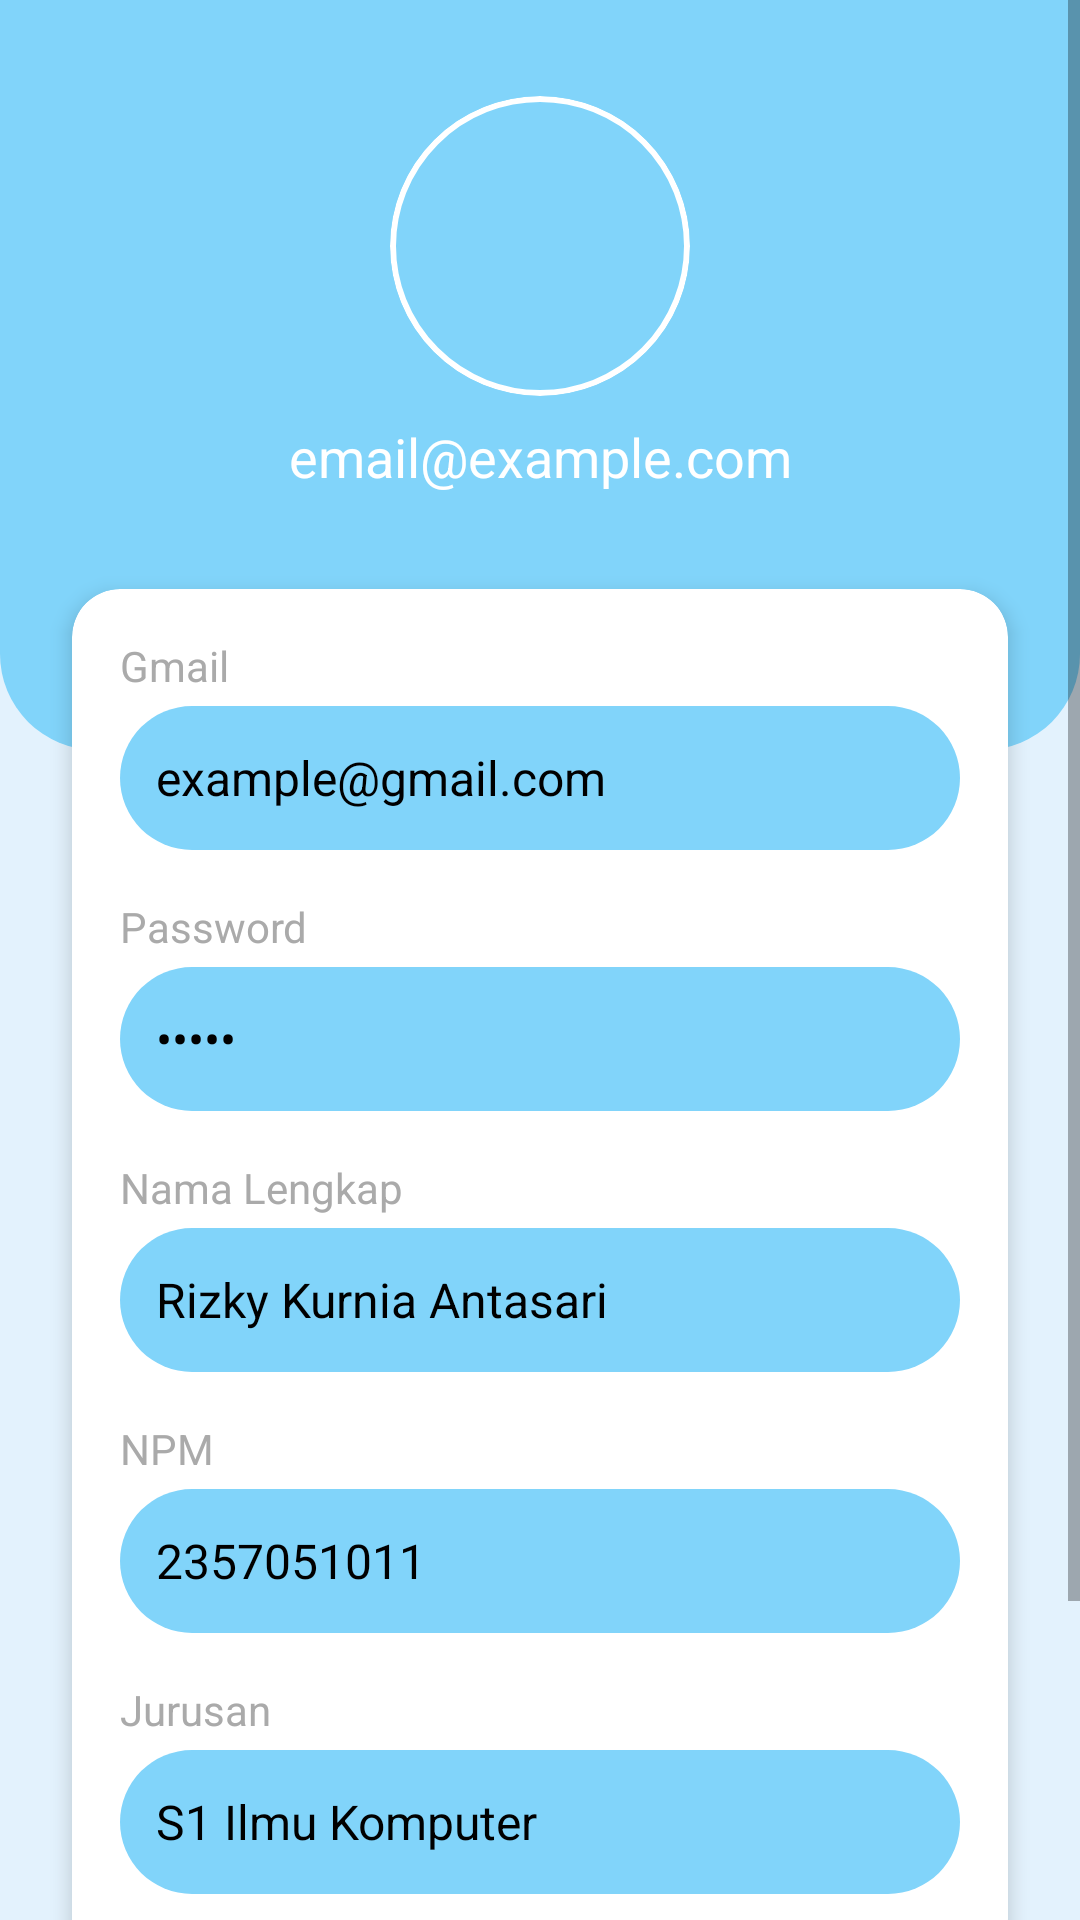

Layout XML and referenced resources for this Android screen:
<!-- AndroidManifest.xml: application theme Theme.ARIPA -->
<!-- res/layout/fragment_profile.xml -->
<?xml version="1.0" encoding="utf-8"?>
<ScrollView xmlns:android="http://schemas.android.com/apk/res/android"
    xmlns:app="http://schemas.android.com/apk/res-auto"
    xmlns:tools="http://schemas.android.com/tools"
    android:layout_width="match_parent"
    android:layout_height="match_parent"
    android:fillViewport="true"
    android:background="#E3F2FD">

    <androidx.constraintlayout.widget.ConstraintLayout
        android:layout_width="match_parent"
        android:layout_height="wrap_content"
        tools:context=".ui.profile.ProfileFragment">

        <androidx.constraintlayout.widget.ConstraintLayout
            android:id="@+id/topBackground"
            android:layout_width="match_parent"
            android:layout_height="250dp"
            android:background="@drawable/blue_rounded_bottom_background"
            app:layout_constraintTop_toTopOf="parent"
            app:layout_constraintStart_toStartOf="parent"
            app:layout_constraintEnd_toEndOf="parent" />

        <ImageButton
            android:id="@+id/backArrow"
            android:layout_width="52dp"
            android:layout_height="48dp"
            android:layout_marginStart="16dp"
            android:layout_marginTop="16dp"
            android:background="?attr/selectableItemBackgroundBorderless"
            android:contentDescription="Back"
            android:padding="8dp"
            android:src="@drawable/ic_arrow_back"
            app:layout_constraintStart_toStartOf="parent"
            app:layout_constraintTop_toTopOf="parent"
            app:tint="@android:color/white" />

        <ImageView
            android:id="@+id/profileImage"
            android:layout_width="100dp"
            android:layout_height="100dp"
            android:layout_marginTop="32dp"
            android:src="@drawable/register"
            android:background="@drawable/circular_image_background"
            android:scaleType="centerCrop"
            android:clipToOutline="true"
            app:layout_constraintEnd_toEndOf="parent"
            app:layout_constraintStart_toStartOf="parent"
            app:layout_constraintTop_toTopOf="parent"
            android:contentDescription="Profile Picture" />

        <TextView
            android:id="@+id/emailText"
            android:layout_width="wrap_content"
            android:layout_height="wrap_content"
            android:layout_marginTop="8dp"
            android:text="email@example.com"
            android:textColor="@android:color/white"
            android:textSize="18sp"
            app:layout_constraintEnd_toEndOf="parent"
            app:layout_constraintStart_toStartOf="parent"
            app:layout_constraintTop_toBottomOf="@id/profileImage" />

        <androidx.cardview.widget.CardView
            android:id="@+id/profileCard"
            android:layout_width="0dp"
            android:layout_height="wrap_content"
            android:layout_marginStart="24dp"
            android:layout_marginTop="32dp"
            android:layout_marginEnd="24dp"
            app:cardCornerRadius="16dp"
            app:cardElevation="4dp"
            app:layout_constraintEnd_toEndOf="parent"
            app:layout_constraintStart_toStartOf="parent"
            app:layout_constraintTop_toBottomOf="@id/emailText"
            app:layout_constraintVertical_bias="0.0">

            <androidx.constraintlayout.widget.ConstraintLayout
                android:layout_width="match_parent"
                android:layout_height="wrap_content"
                android:padding="16dp">

                <TextView
                    android:id="@+id/labelGmail"
                    android:layout_width="wrap_content"
                    android:layout_height="wrap_content"
                    android:text="Gmail"
                    android:textColor="@android:color/darker_gray"
                    android:textSize="14sp"
                    app:layout_constraintStart_toStartOf="parent"
                    app:layout_constraintTop_toTopOf="parent" />

                <EditText
                    android:id="@+id/inputGmail"
                    android:layout_width="0dp"
                    android:layout_height="48dp"
                    android:layout_marginTop="4dp"
                    android:background="@drawable/rounded_input_field_background"
                    android:enabled="false"
                    android:paddingStart="12dp"
                    android:paddingEnd="12dp"
                    android:text="example@gmail.com"
                    android:textColor="@android:color/black"
                    android:textSize="16sp"
                    app:layout_constraintEnd_toEndOf="parent"
                    app:layout_constraintStart_toStartOf="parent"
                    app:layout_constraintTop_toBottomOf="@id/labelGmail" />

                <TextView
                    android:id="@+id/labelPassword"
                    android:layout_width="wrap_content"
                    android:layout_height="wrap_content"
                    android:layout_marginTop="16dp"
                    android:text="Password"
                    android:textColor="@android:color/darker_gray"
                    android:textSize="14sp"
                    app:layout_constraintStart_toStartOf="parent"
                    app:layout_constraintTop_toBottomOf="@id/inputGmail" />

                <EditText
                    android:id="@+id/inputPassword"
                    android:layout_width="0dp"
                    android:layout_height="48dp"
                    android:layout_marginTop="4dp"
                    android:background="@drawable/rounded_input_field_background"
                    android:enabled="false"
                    android:inputType="textPassword"
                    android:paddingStart="12dp"
                    android:paddingEnd="12dp"
                    android:text="*****"
                    android:textColor="@android:color/black"
                    android:textSize="16sp"
                    app:layout_constraintEnd_toEndOf="parent"
                    app:layout_constraintStart_toStartOf="parent"
                    app:layout_constraintTop_toBottomOf="@id/labelPassword" />

                <TextView
                    android:id="@+id/labelNamaLengkap"
                    android:layout_width="wrap_content"
                    android:layout_height="wrap_content"
                    android:layout_marginTop="16dp"
                    android:text="Nama Lengkap"
                    android:textColor="@android:color/darker_gray"
                    android:textSize="14sp"
                    app:layout_constraintStart_toStartOf="parent"
                    app:layout_constraintTop_toBottomOf="@id/inputPassword" />

                <EditText
                    android:id="@+id/inputNamaLengkap"
                    android:layout_width="0dp"
                    android:layout_height="48dp"
                    android:layout_marginTop="4dp"
                    android:background="@drawable/rounded_input_field_background"
                    android:enabled="false"
                    android:paddingStart="12dp"
                    android:paddingEnd="12dp"
                    android:text="Rizky Kurnia Antasari"
                    android:textColor="@android:color/black"
                    android:textSize="16sp"
                    app:layout_constraintEnd_toEndOf="parent"
                    app:layout_constraintStart_toStartOf="parent"
                    app:layout_constraintTop_toBottomOf="@id/labelNamaLengkap" />

                <TextView
                    android:id="@+id/labelNPM"
                    android:layout_width="wrap_content"
                    android:layout_height="wrap_content"
                    android:layout_marginTop="16dp"
                    android:text="NPM"
                    android:textColor="@android:color/darker_gray"
                    android:textSize="14sp"
                    app:layout_constraintStart_toStartOf="parent"
                    app:layout_constraintTop_toBottomOf="@id/inputNamaLengkap" />

                <EditText
                    android:id="@+id/inputNPM"
                    android:layout_width="0dp"
                    android:layout_height="48dp"
                    android:layout_marginTop="4dp"
                    android:background="@drawable/rounded_input_field_background"
                    android:enabled="false"
                    android:inputType="number"
                    android:paddingStart="12dp"
                    android:paddingEnd="12dp"
                    android:text="2357051011"
                    android:textColor="@android:color/black"
                    android:textSize="16sp"
                    app:layout_constraintEnd_toEndOf="parent"
                    app:layout_constraintStart_toStartOf="parent"
                    app:layout_constraintTop_toBottomOf="@id/labelNPM" />

                <TextView
                    android:id="@+id/labelJurusan"
                    android:layout_width="wrap_content"
                    android:layout_height="wrap_content"
                    android:layout_marginTop="16dp"
                    android:text="Jurusan"
                    android:textColor="@android:color/darker_gray"
                    android:textSize="14sp"
                    app:layout_constraintStart_toStartOf="parent"
                    app:layout_constraintTop_toBottomOf="@id/inputNPM" />

                <EditText
                    android:id="@+id/inputJurusan"
                    android:layout_width="0dp"
                    android:layout_height="48dp"
                    android:layout_marginTop="4dp"
                    android:layout_marginBottom="8dp"
                    android:background="@drawable/rounded_input_field_background"
                    android:enabled="false"
                    android:paddingStart="12dp"
                    android:paddingEnd="12dp"
                    android:text="S1 Ilmu Komputer"
                    android:textColor="@android:color/black"
                    android:textSize="16sp"
                    app:layout_constraintBottom_toBottomOf="parent"
                    app:layout_constraintEnd_toEndOf="parent"
                    app:layout_constraintStart_toStartOf="parent"
                    app:layout_constraintTop_toBottomOf="@id/labelJurusan" />

            </androidx.constraintlayout.widget.ConstraintLayout>
        </androidx.cardview.widget.CardView>

        <Button
            android:id="@+id/buttonStartMain"
            android:layout_width="0dp"
            android:layout_height="wrap_content"
            android:layout_marginStart="32dp"
            android:layout_marginTop="32dp"
            android:layout_marginEnd="32dp"
            android:layout_marginBottom="32dp"
            android:backgroundTint="#81D4FA"
            android:text="MULAI"
            android:textColor="@android:color/white"
            android:textSize="16sp"
            app:cornerRadius="8dp"
            app:layout_constraintBottom_toBottomOf="parent"
            app:layout_constraintEnd_toEndOf="parent"
            app:layout_constraintStart_toStartOf="parent"
            app:layout_constraintTop_toBottomOf="@id/profileCard"
            app:layout_constraintVertical_bias="0.0" />

    </androidx.constraintlayout.widget.ConstraintLayout>
</ScrollView>
<!-- resources referenced by this layout -->
<resources>
  <!-- drawable blue_rounded_bottom_background (drawable) -->
  <?xml version="1.0" encoding="utf-8"?>
  <shape xmlns:android="http://schemas.android.com/apk/res/android"
      android:shape="rectangle">
      <solid android:color="#81D4FA" /> <corners
      android:bottomLeftRadius="32dp"
      android:bottomRightRadius="32dp" />
  </shape>
  <!-- drawable circular_image_background (drawable) -->
  <?xml version="1.0" encoding="utf-8"?>
  <shape xmlns:android="http://schemas.android.com/apk/res/android"
      android:shape="oval">
      <solid android:color="@android:color/transparent" /> <stroke
      android:width="2dp"
      android:color="@android:color/white" /> </shape>
  <!-- drawable rounded_input_field_background (drawable) -->
  <?xml version="1.0" encoding="utf-8"?>
  <shape xmlns:android="http://schemas.android.com/apk/res/android"
      android:shape="rectangle">
      <solid android:color="#81D4FA" />
      <corners
          android:radius="32dp"
           />
  </shape>
  <style name="Theme.ARIPA" parent="Theme.MaterialComponents.DayNight.DarkActionBar">
          <item name="colorPrimary">@color/purple_500</item>
          <item name="colorPrimaryVariant">@color/purple_700</item>
          <item name="colorOnPrimary">@color/white</item>
          <item name="colorSecondary">@color/teal_200</item>
          <item name="colorSecondaryVariant">@color/teal_700</item>
          <item name="colorOnSecondary">@color/black</item>
          <item name="android:statusBarColor" tools:targetApi="l">?attr/colorPrimaryVariant</item>
      </style>
  <color name="purple_500">#FF3399FF</color>
  <color name="purple_700">#FF3399FF</color>
  <color name="white">#FFFFFFFF</color>
  <color name="teal_200">#FF03DAC5</color>
  <color name="teal_700">#FF018786</color>
  <color name="black">#FF000000</color>
</resources>
